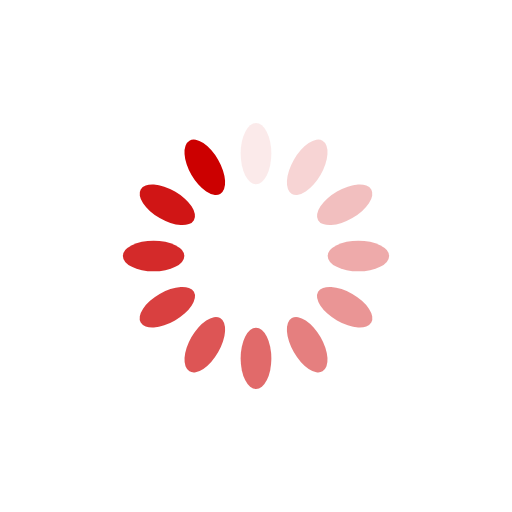
t = 0.00 s
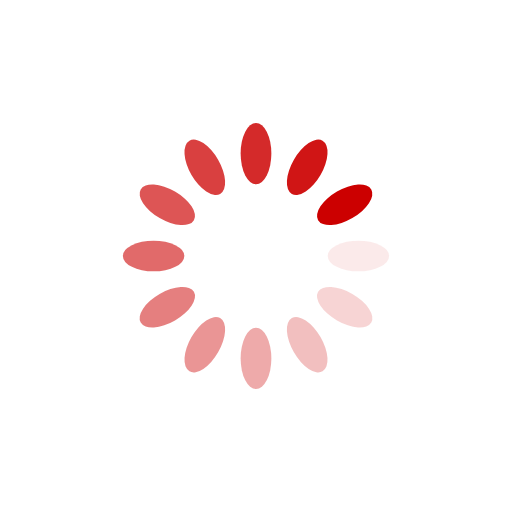
t = 0.25 s
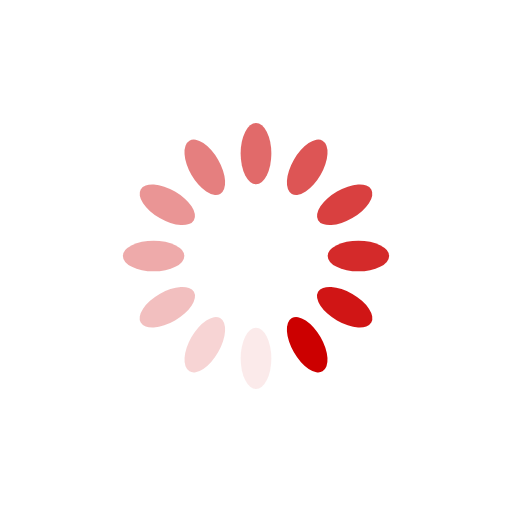
t = 0.50 s
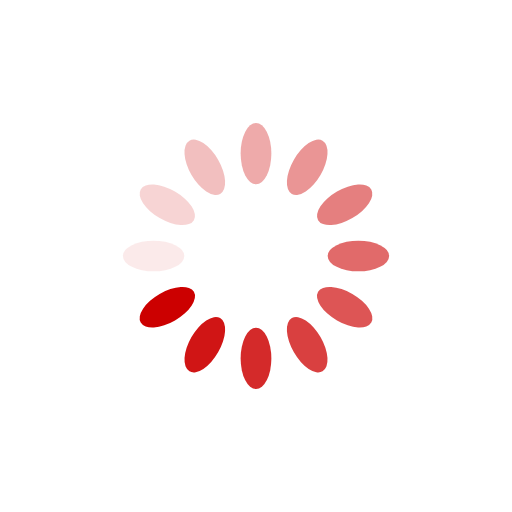
t = 0.75 s

The animated SVG that drew these frames (rendered in a browser with its animation timeline set to each time). Animation: 12 SMIL elements (animate=12); one cycle of 1.00 s, repeats indefinitely.

<?xml version="1.0" encoding="utf-8"?>
<svg xmlns="http://www.w3.org/2000/svg" xmlns:xlink="http://www.w3.org/1999/xlink" style="margin: auto; background: none; display: block; shape-rendering: auto;" width="100px" height="100px" viewBox="0 0 100 100" preserveAspectRatio="xMidYMid">
<g transform="rotate(0 50 50)">
  <rect x="47" y="24" rx="3" ry="6" width="6" height="12" fill="#cc0000">
    <animate attributeName="opacity" values="1;0" keyTimes="0;1" dur="1s" begin="-0.9166666666666666s" repeatCount="indefinite"></animate>
  </rect>
</g><g transform="rotate(30 50 50)">
  <rect x="47" y="24" rx="3" ry="6" width="6" height="12" fill="#cc0000">
    <animate attributeName="opacity" values="1;0" keyTimes="0;1" dur="1s" begin="-0.8333333333333334s" repeatCount="indefinite"></animate>
  </rect>
</g><g transform="rotate(60 50 50)">
  <rect x="47" y="24" rx="3" ry="6" width="6" height="12" fill="#cc0000">
    <animate attributeName="opacity" values="1;0" keyTimes="0;1" dur="1s" begin="-0.75s" repeatCount="indefinite"></animate>
  </rect>
</g><g transform="rotate(90 50 50)">
  <rect x="47" y="24" rx="3" ry="6" width="6" height="12" fill="#cc0000">
    <animate attributeName="opacity" values="1;0" keyTimes="0;1" dur="1s" begin="-0.6666666666666666s" repeatCount="indefinite"></animate>
  </rect>
</g><g transform="rotate(120 50 50)">
  <rect x="47" y="24" rx="3" ry="6" width="6" height="12" fill="#cc0000">
    <animate attributeName="opacity" values="1;0" keyTimes="0;1" dur="1s" begin="-0.5833333333333334s" repeatCount="indefinite"></animate>
  </rect>
</g><g transform="rotate(150 50 50)">
  <rect x="47" y="24" rx="3" ry="6" width="6" height="12" fill="#cc0000">
    <animate attributeName="opacity" values="1;0" keyTimes="0;1" dur="1s" begin="-0.5s" repeatCount="indefinite"></animate>
  </rect>
</g><g transform="rotate(180 50 50)">
  <rect x="47" y="24" rx="3" ry="6" width="6" height="12" fill="#cc0000">
    <animate attributeName="opacity" values="1;0" keyTimes="0;1" dur="1s" begin="-0.4166666666666667s" repeatCount="indefinite"></animate>
  </rect>
</g><g transform="rotate(210 50 50)">
  <rect x="47" y="24" rx="3" ry="6" width="6" height="12" fill="#cc0000">
    <animate attributeName="opacity" values="1;0" keyTimes="0;1" dur="1s" begin="-0.3333333333333333s" repeatCount="indefinite"></animate>
  </rect>
</g><g transform="rotate(240 50 50)">
  <rect x="47" y="24" rx="3" ry="6" width="6" height="12" fill="#cc0000">
    <animate attributeName="opacity" values="1;0" keyTimes="0;1" dur="1s" begin="-0.25s" repeatCount="indefinite"></animate>
  </rect>
</g><g transform="rotate(270 50 50)">
  <rect x="47" y="24" rx="3" ry="6" width="6" height="12" fill="#cc0000">
    <animate attributeName="opacity" values="1;0" keyTimes="0;1" dur="1s" begin="-0.16666666666666666s" repeatCount="indefinite"></animate>
  </rect>
</g><g transform="rotate(300 50 50)">
  <rect x="47" y="24" rx="3" ry="6" width="6" height="12" fill="#cc0000">
    <animate attributeName="opacity" values="1;0" keyTimes="0;1" dur="1s" begin="-0.08333333333333333s" repeatCount="indefinite"></animate>
  </rect>
</g><g transform="rotate(330 50 50)">
  <rect x="47" y="24" rx="3" ry="6" width="6" height="12" fill="#cc0000">
    <animate attributeName="opacity" values="1;0" keyTimes="0;1" dur="1s" begin="0s" repeatCount="indefinite"></animate>
  </rect>
</g>
<!-- [ldio] generated by https://loading.io/ --></svg>
